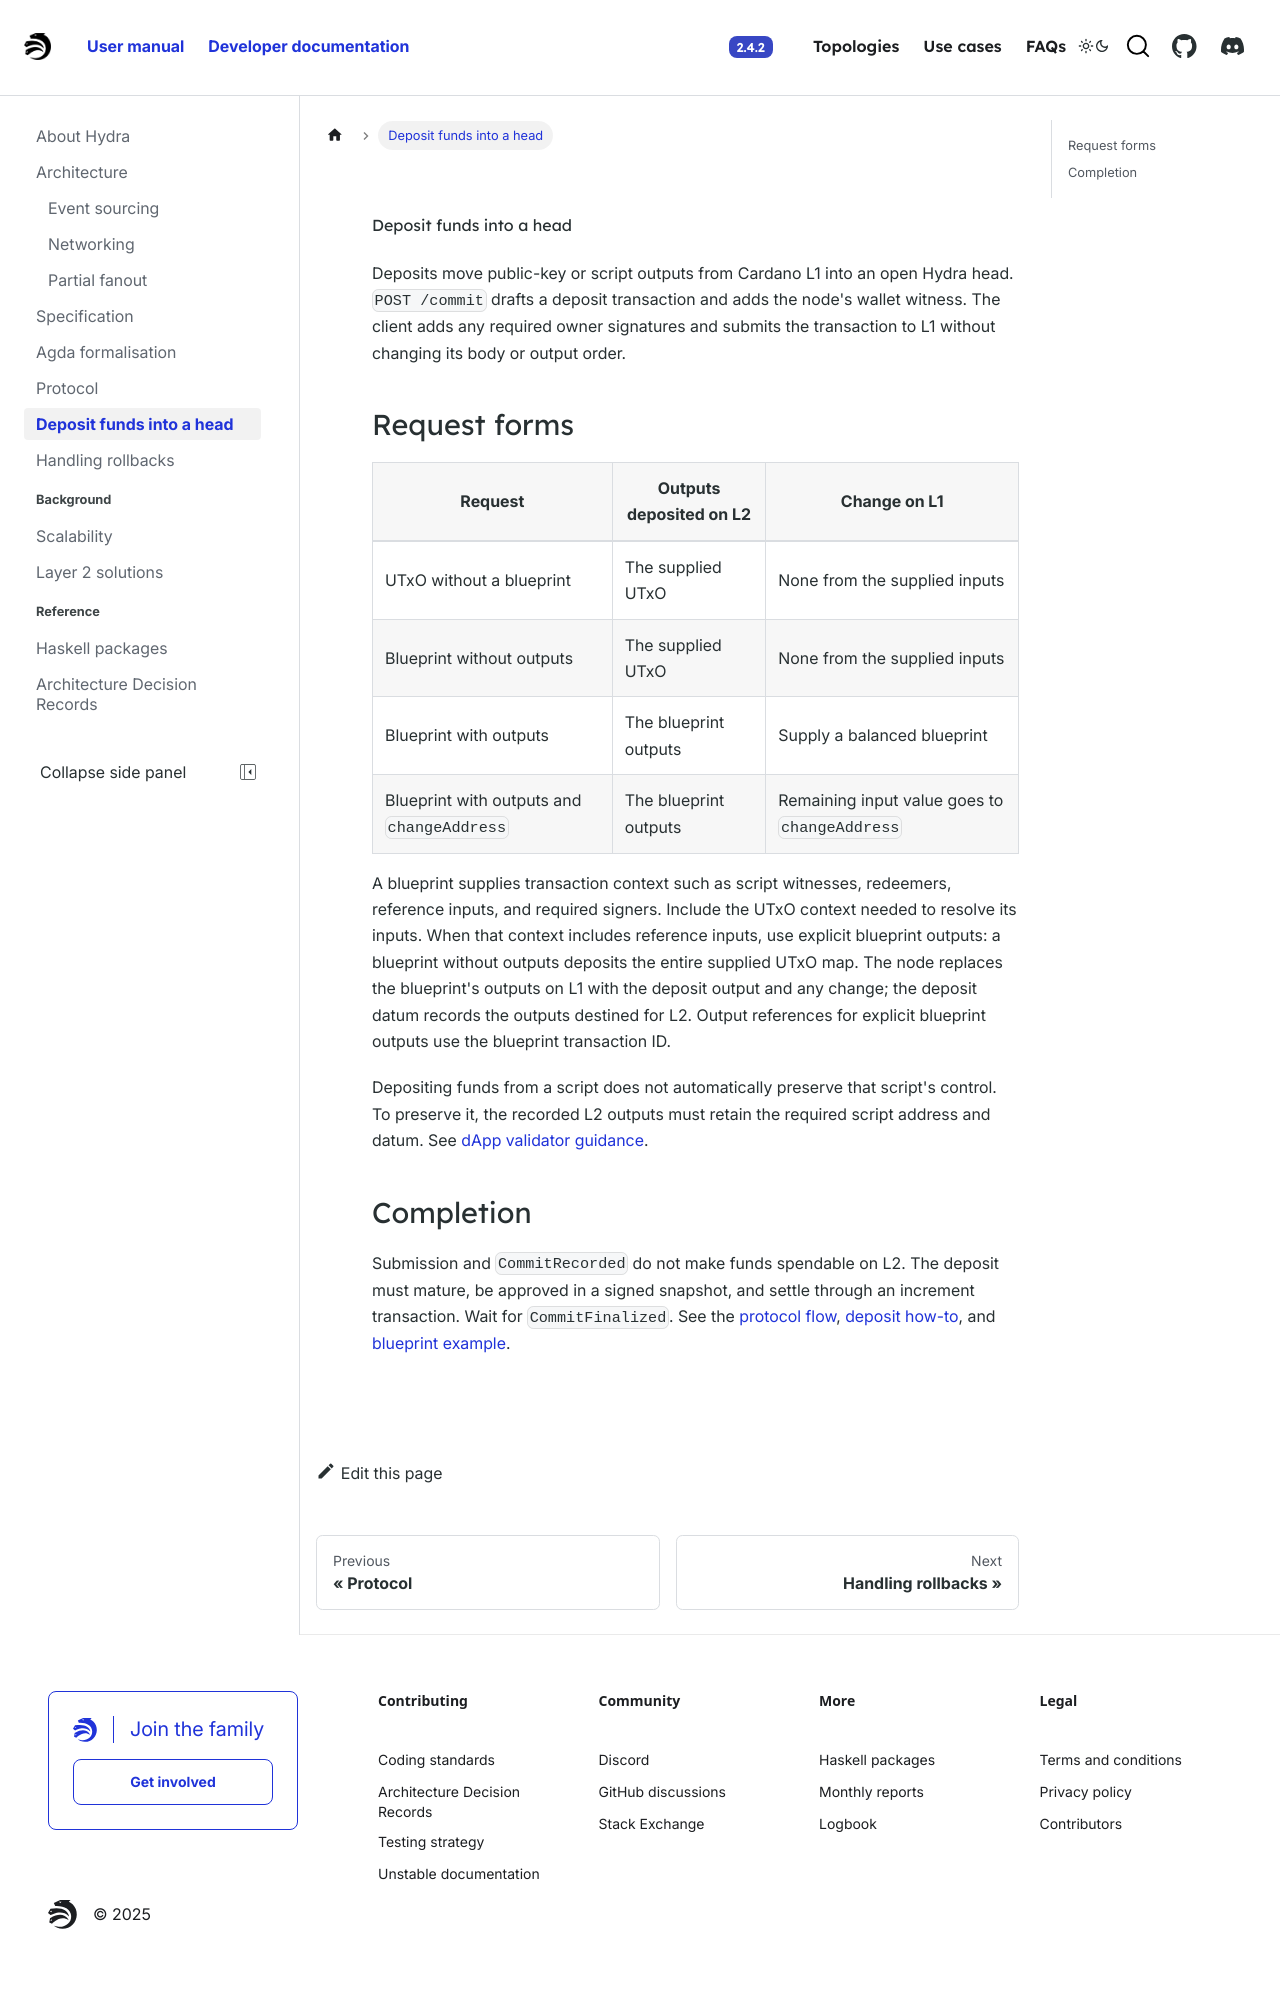

repository: cardano-scaling/hydra · page: head-protocol/docs/dev/commit.html · generator: docusaurus

# Deposit funds into a head

Deposits move public-key or script outputs from Cardano L1 into an open Hydra
head. `POST /commit` drafts a deposit transaction and adds the node's wallet
witness. The client adds any required owner signatures and submits the
transaction to L1 without changing its body or output order.

## Request forms

| Request | Outputs deposited on L2 | Change on L1 |
| --- | --- | --- |
| UTxO without a blueprint | The supplied UTxO | None from the supplied inputs |
| Blueprint without outputs | The supplied UTxO | None from the supplied inputs |
| Blueprint with outputs | The blueprint outputs | Supply a balanced blueprint |
| Blueprint with outputs and `changeAddress` | The blueprint outputs | Remaining input value goes to `changeAddress` |

A blueprint supplies transaction context such as script witnesses, redeemers,
reference inputs, and required signers. Include the UTxO context needed to
resolve its inputs. When that context includes reference inputs, use explicit
blueprint outputs: a blueprint without outputs deposits the entire supplied
UTxO map. The node replaces the blueprint's outputs on L1 with the
deposit output and any change; the deposit datum records the outputs destined
for L2. Output references for explicit blueprint outputs use the blueprint
transaction ID.

Depositing funds from a script does not automatically preserve that script's
control. To preserve it, the recorded L2 outputs must retain the required
script address and datum. See [dApp validator guidance](../how-to/best-practise-dapp.md).

## Completion

Submission and `CommitRecorded` do not make funds spendable on L2. The deposit
must mature, be approved in a signed snapshot, and settle through an increment
transaction. Wait for `CommitFinalized`. See the
[protocol flow](./protocol.md#deposit-flow),
[deposit how-to](../how-to/incremental-commit.md), and
[blueprint example](../how-to/commit-blueprint.md).
